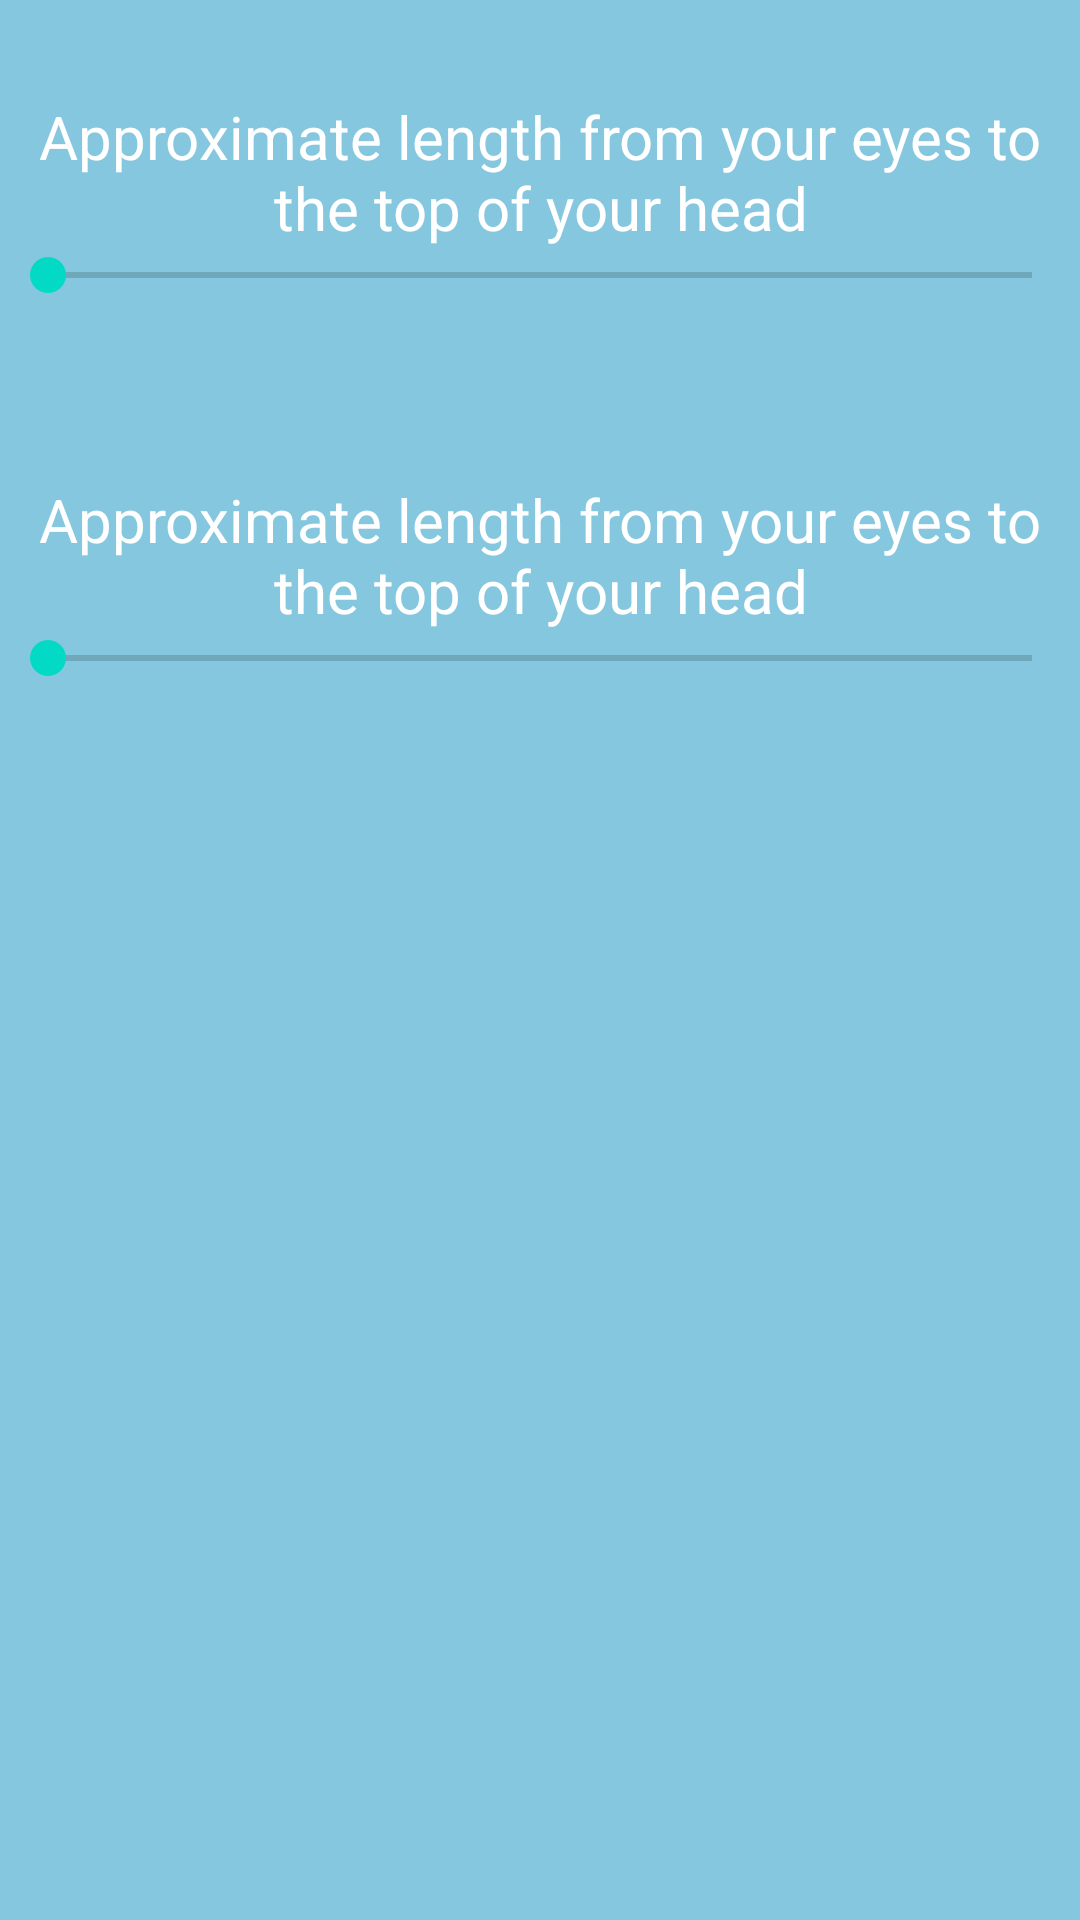

Produce the Android XML layout that renders to this screen, including the resource entries it uses.
<!-- AndroidManifest.xml: application theme AppTheme -->
<!-- res/layout/activity_settings.xml -->
<?xml version="1.0" encoding="utf-8"?>
<LinearLayout xmlns:android="http://schemas.android.com/apk/res/android"
    xmlns:app="http://schemas.android.com/apk/res-auto"
    xmlns:tools="http://schemas.android.com/tools"
    android:layout_width="match_parent"
    android:layout_height="match_parent"
    android:id="@+id/container"
    android:background="#85C7DE"
    android:orientation="vertical"
    tools:context="com.example.vinee.measurable.SettingsActivity">

    <TextView
        android:layout_width="match_parent"
        android:layout_height="wrap_content"
        android:layout_marginTop="32dp"
        android:text="Approximate length from your eyes to the top of your head"
        style="@style/views"
        android:textSize="20sp"/>

    <SeekBar
        android:layout_width="match_parent"
        android:layout_height="wrap_content"
        android:id="@+id/seekBar"/>
    <TextView
        android:layout_width="match_parent"
        android:layout_height="wrap_content"
        style="@style/views"
        android:id="@+id/value"
        android:textSize="20sp"/>

    <TextView
        android:layout_width="match_parent"
        android:layout_height="wrap_content"
        android:layout_marginTop="32dp"
        android:text="Approximate length from your eyes to the top of your head"
        style="@style/views"
        android:textSize="20sp"/>

    <SeekBar
        android:layout_width="match_parent"
        android:layout_height="wrap_content"
        android:id="@+id/seekBarScale"/>
    <TextView
        android:layout_width="match_parent"
        android:layout_height="wrap_content"
        style="@style/views"
        android:id="@+id/valueScale"
        android:textSize="20sp"/>

</LinearLayout>
<!-- resources referenced by this layout -->
<resources>
  <style name="views">
          <item name="android:layout_width">match_parent</item>
          <item name="android:layout_height">match_parent</item>
          <item name="android:textColor">#ffffff</item>
          <item name="android:textSize">25sp</item>
          <item name="android:gravity">center</item>
      </style>
  <style name="AppTheme" parent="Theme.AppCompat.Light.NoActionBar">
          
          <item name="colorPrimary">@color/colorPrimary</item>
          <item name="colorPrimaryDark">@color/colorPrimaryDark</item>
          <item name="colorAccent">@color/colorAccent</item>
          <item name="android:windowTranslucentStatus">true</item>
          <item name="android:windowTranslucentNavigation">true</item>
      </style>
  <!-- not gathered from this repository: default colours our renderer supplied (Android Studio template values) -->
  <color name="colorPrimary">#FF6200EE</color>
  <color name="colorPrimaryDark">#FF3700B3</color>
  <color name="colorAccent">#FF03DAC5</color>
</resources>
